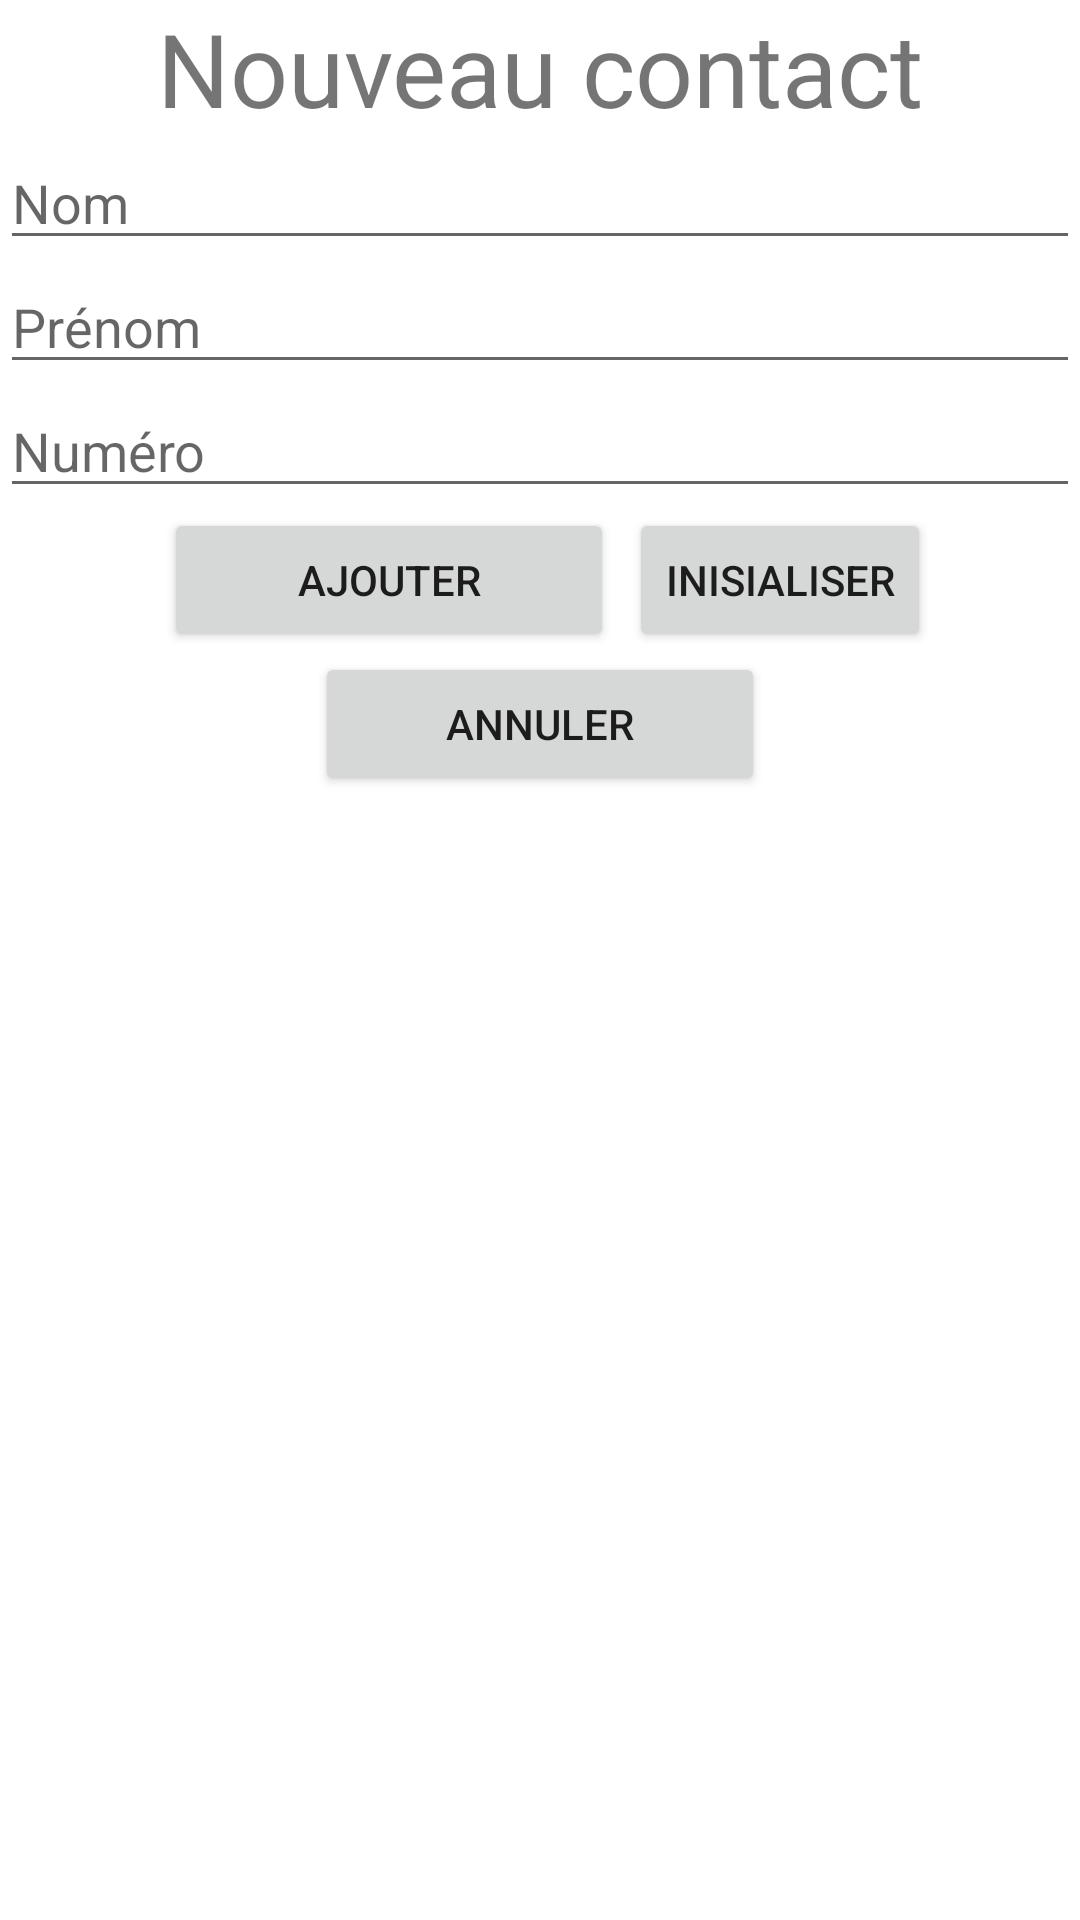

Produce the Android XML layout that renders to this screen, including the resource entries it uses.
<!-- AndroidManifest.xml: application theme Theme.ListViewApp1 -->
<!-- res/layout/activity_add.xml -->
<?xml version="1.0" encoding="utf-8"?>
<LinearLayout xmlns:android="http://schemas.android.com/apk/res/android"
    xmlns:app="http://schemas.android.com/apk/res-auto"
    xmlns:tools="http://schemas.android.com/tools"
    android:layout_width="match_parent"
    android:layout_height="match_parent"
    android:orientation="vertical"
    tools:context=".AddActivity">

    <TextView
        android:id="@+id/tvAdd"
        android:layout_width="match_parent"
        android:layout_height="wrap_content"
        android:text="Nouveau contact"
        android:textAlignment="center"
        android:textSize="34sp" />

    <EditText
        android:id="@+id/inputFirstNameAdd"
        android:layout_width="match_parent"
        android:layout_height="wrap_content"
        android:ems="10"
        android:hint="Nom"
        android:inputType="textPersonName" />

    <EditText
        android:id="@+id/inputLastNameAdd"
        android:layout_width="match_parent"
        android:layout_height="wrap_content"
        android:ems="10"
        android:hint="Prénom"
        android:inputType="textPersonName" />

    <EditText
        android:id="@+id/inputTelAdd"
        android:layout_width="match_parent"
        android:layout_height="wrap_content"
        android:ems="10"
        android:hint="Numéro"
        android:inputType="phone" />

    <LinearLayout
        android:layout_width="match_parent"
        android:layout_height="wrap_content"
        android:gravity="center_horizontal"
        android:orientation="horizontal">

        <Button
            android:id="@+id/addBtnAdd"
            android:layout_width="150dp"
            android:layout_height="wrap_content"
            android:layout_marginLeft="5dp"
            android:layout_marginRight="5dp"
            android:text="Ajouter" />

        <Button
            android:id="@+id/initBtnAdd"
            android:layout_width="wrap_content"
            android:layout_height="wrap_content"
            android:text="INISIALISER" />
    </LinearLayout>

    <LinearLayout
        android:layout_width="match_parent"
        android:layout_height="wrap_content"
        android:gravity="center"
        android:orientation="horizontal">

        <Button
            android:id="@+id/CancelBtnAdd"
            android:layout_width="150dp"
            android:layout_height="wrap_content"
            android:layout_marginLeft="5dp"
            android:layout_marginRight="5dp"
            android:text="Annuler" />
    </LinearLayout>

</LinearLayout>
<!-- resources referenced by this layout -->
<resources>
  <style name="Theme.ListViewApp1" parent="Theme.MaterialComponents.Light">
          
          <item name="colorPrimary">#6DB1F5</item>
          <item name="colorPrimaryVariant">@color/purple_700</item>
          <item name="colorOnPrimary">@color/white</item>
          
          <item name="colorSecondary">@color/teal_200</item>
          <item name="colorSecondaryVariant">@color/teal_700</item>
          <item name="colorOnSecondary">@color/black</item>
          
          <item name="android:statusBarColor" tools:targetApi="l">?attr/colorPrimary</item>
          
      </style>
  <!-- not gathered from this repository: default colours our renderer supplied (Android Studio template values) -->
  <color name="purple_700">#FF3700B3</color>
  <color name="teal_200">#FF03DAC5</color>
  <color name="teal_700">#FF018786</color>
  <color name="black">#FF000000</color>
  <color name="white">#FFFFFFFF</color>
</resources>
